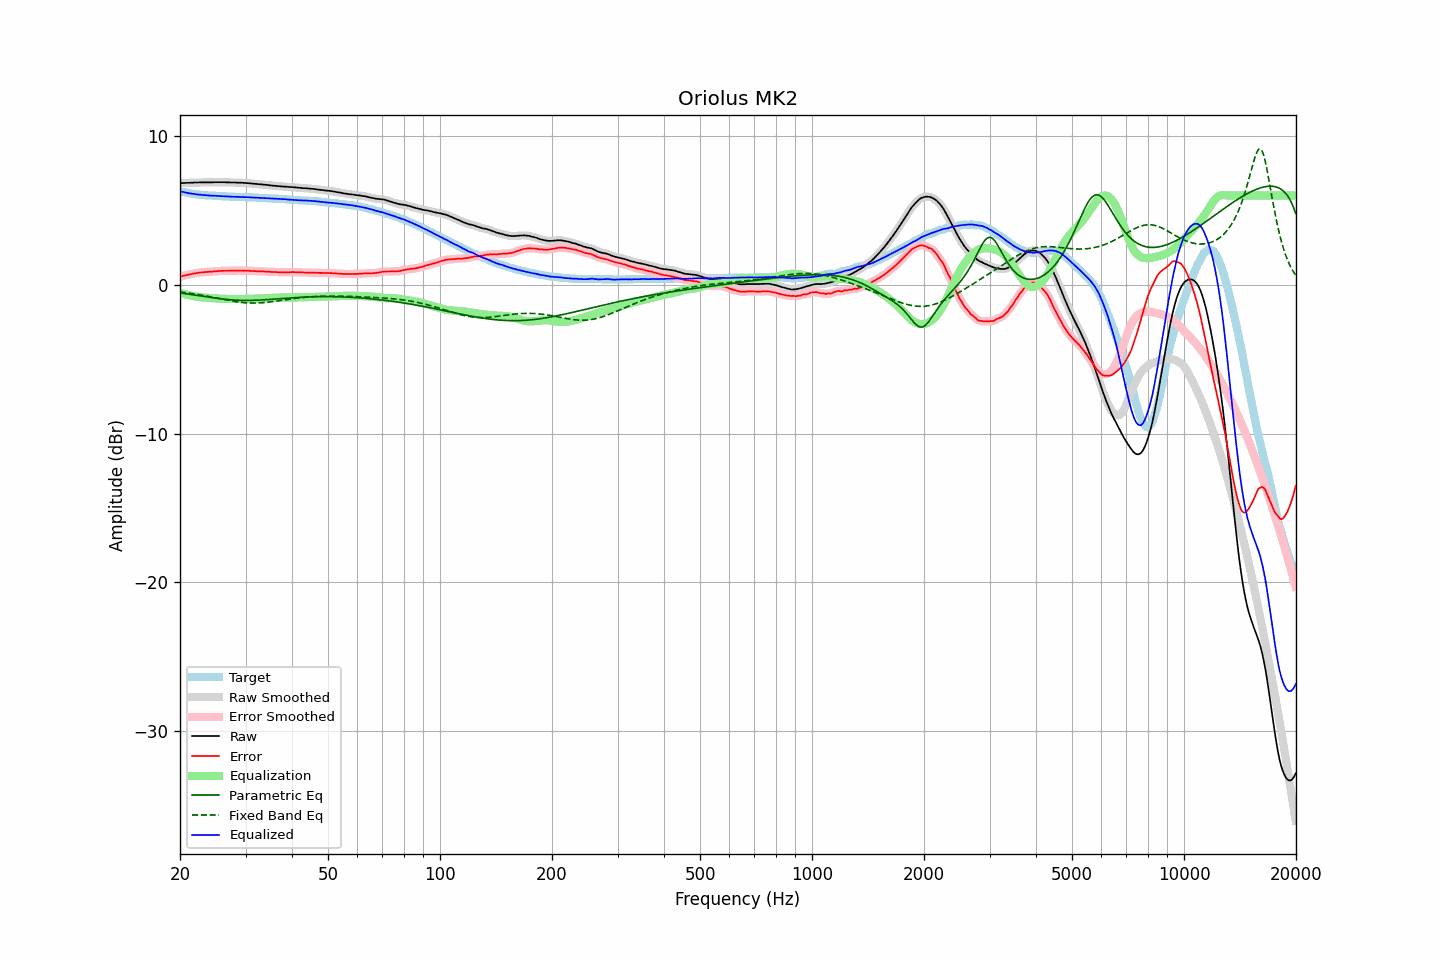

The table this chart was drawn from, first rows:
frequency, raw, error, smoothed, error_smoothed, equalization, parametric_eq, fixed_band_eq, equalized_raw, equalized_smoothed, target
20.00, 6.84, 0.55, 6.83, 0.55, -0.55, -0.54, -0.48, 6.29, 6.29, 6.29
20.20, 6.84, 0.58, 6.84, 0.58, -0.58, -0.56, -0.49, 6.26, 6.26, 6.26
20.40, 6.85, 0.61, 6.84, 0.61, -0.60, -0.57, -0.51, 6.24, 6.24, 6.24
20.61, 6.85, 0.63, 6.85, 0.63, -0.63, -0.59, -0.52, 6.21, 6.22, 6.22
20.81, 6.86, 0.66, 6.85, 0.65, -0.66, -0.60, -0.54, 6.20, 6.19, 6.20
21.02, 6.86, 0.68, 6.86, 0.68, -0.68, -0.62, -0.55, 6.17, 6.17, 6.18
21.23, 6.86, 0.70, 6.86, 0.70, -0.71, -0.64, -0.57, 6.15, 6.15, 6.16
21.44, 6.87, 0.73, 6.86, 0.73, -0.73, -0.65, -0.58, 6.14, 6.14, 6.14
21.66, 6.87, 0.75, 6.87, 0.75, -0.75, -0.67, -0.60, 6.12, 6.12, 6.12
21.87, 6.88, 0.77, 6.87, 0.77, -0.77, -0.68, -0.61, 6.11, 6.10, 6.10
22.09, 6.88, 0.79, 6.88, 0.79, -0.79, -0.70, -0.63, 6.09, 6.09, 6.08
22.31, 6.88, 0.80, 6.88, 0.80, -0.80, -0.72, -0.65, 6.07, 6.08, 6.07
22.54, 6.89, 0.82, 6.88, 0.82, -0.82, -0.73, -0.67, 6.07, 6.06, 6.06
22.76, 6.89, 0.83, 6.88, 0.83, -0.83, -0.75, -0.69, 6.05, 6.05, 6.05
22.99, 6.89, 0.84, 6.89, 0.84, -0.84, -0.77, -0.71, 6.04, 6.04, 6.04
23.22, 6.89, 0.85, 6.89, 0.85, -0.85, -0.78, -0.72, 6.03, 6.03, 6.03
23.45, 6.89, 0.86, 6.89, 0.86, -0.86, -0.80, -0.74, 6.02, 6.02, 6.02
23.69, 6.89, 0.87, 6.89, 0.87, -0.87, -0.81, -0.76, 6.01, 6.01, 6.01
23.92, 6.89, 0.88, 6.88, 0.88, -0.88, -0.83, -0.78, 6.01, 6.01, 6.01
24.16, 6.89, 0.89, 6.89, 0.88, -0.89, -0.85, -0.81, 6.00, 6.00, 6.00
24.40, 6.89, 0.89, 6.89, 0.89, -0.89, -0.86, -0.83, 5.99, 5.99, 6.00
24.65, 6.90, 0.91, 6.89, 0.90, -0.90, -0.88, -0.85, 5.99, 5.99, 5.99
24.89, 6.90, 0.91, 6.89, 0.91, -0.91, -0.89, -0.87, 5.98, 5.98, 5.99
25.14, 6.90, 0.92, 6.90, 0.92, -0.92, -0.90, -0.89, 5.98, 5.98, 5.98
25.39, 6.90, 0.93, 6.90, 0.93, -0.93, -0.92, -0.91, 5.97, 5.97, 5.97
25.65, 6.90, 0.93, 6.90, 0.93, -0.93, -0.93, -0.93, 5.96, 5.96, 5.97
25.91, 6.90, 0.94, 6.90, 0.94, -0.94, -0.94, -0.96, 5.96, 5.96, 5.95
26.16, 6.90, 0.94, 6.89, 0.94, -0.94, -0.96, -0.98, 5.95, 5.95, 5.95
26.43, 6.90, 0.94, 6.89, 0.94, -0.94, -0.97, -1.00, 5.95, 5.95, 5.95
26.69, 6.89, 0.94, 6.89, 0.95, -0.95, -0.98, -1.02, 5.94, 5.94, 5.94
26.96, 6.89, 0.94, 6.89, 0.95, -0.95, -0.99, -1.04, 5.94, 5.94, 5.94
27.23, 6.89, 0.96, 6.88, 0.95, -0.95, -1.00, -1.06, 5.94, 5.93, 5.93
27.50, 6.88, 0.95, 6.88, 0.95, -0.95, -1.01, -1.08, 5.92, 5.93, 5.93
27.77, 6.88, 0.95, 6.88, 0.95, -0.95, -1.01, -1.10, 5.92, 5.92, 5.93
28.05, 6.88, 0.96, 6.87, 0.95, -0.96, -1.02, -1.11, 5.92, 5.92, 5.92
28.33, 6.88, 0.96, 6.87, 0.96, -0.96, -1.03, -1.13, 5.92, 5.91, 5.91
28.62, 6.87, 0.95, 6.87, 0.96, -0.96, -1.03, -1.15, 5.91, 5.91, 5.91
28.90, 6.87, 0.96, 6.87, 0.96, -0.96, -1.04, -1.16, 5.91, 5.91, 5.90
29.19, 6.87, 0.96, 6.86, 0.96, -0.96, -1.04, -1.17, 5.91, 5.90, 5.90
29.48, 6.86, 0.96, 6.86, 0.96, -0.96, -1.04, -1.19, 5.90, 5.90, 5.90
29.78, 6.85, 0.95, 6.85, 0.95, -0.95, -1.04, -1.20, 5.89, 5.90, 5.90
30.08, 6.85, 0.95, 6.84, 0.95, -0.95, -1.05, -1.21, 5.90, 5.89, 5.90
30.38, 6.84, 0.95, 6.83, 0.95, -0.95, -1.05, -1.21, 5.89, 5.89, 5.88
30.68, 6.83, 0.94, 6.83, 0.94, -0.94, -1.04, -1.22, 5.88, 5.89, 5.88
30.99, 6.82, 0.93, 6.82, 0.94, -0.94, -1.04, -1.22, 5.88, 5.88, 5.88
31.30, 6.81, 0.93, 6.81, 0.93, -0.93, -1.04, -1.22, 5.87, 5.87, 5.88
31.61, 6.80, 0.93, 6.80, 0.92, -0.93, -1.04, -1.22, 5.87, 5.87, 5.87
31.93, 6.79, 0.92, 6.79, 0.92, -0.92, -1.03, -1.22, 5.86, 5.86, 5.86
32.24, 6.78, 0.91, 6.78, 0.92, -0.92, -1.03, -1.22, 5.86, 5.86, 5.86
32.57, 6.77, 0.91, 6.77, 0.91, -0.91, -1.02, -1.22, 5.85, 5.85, 5.85
32.89, 6.76, 0.91, 6.76, 0.91, -0.91, -1.02, -1.21, 5.85, 5.85, 5.85
33.22, 6.75, 0.90, 6.75, 0.90, -0.90, -1.01, -1.20, 5.84, 5.84, 5.85
33.55, 6.74, 0.90, 6.74, 0.90, -0.90, -1.01, -1.19, 5.84, 5.84, 5.83
33.89, 6.73, 0.89, 6.73, 0.90, -0.89, -1.00, -1.18, 5.83, 5.83, 5.83
34.23, 6.72, 0.89, 6.71, 0.89, -0.89, -0.99, -1.17, 5.83, 5.83, 5.83
34.57, 6.71, 0.89, 6.70, 0.88, -0.88, -0.99, -1.16, 5.82, 5.82, 5.82
34.92, 6.69, 0.87, 6.69, 0.88, -0.88, -0.98, -1.15, 5.81, 5.81, 5.81
35.27, 6.68, 0.87, 6.68, 0.87, -0.87, -0.97, -1.14, 5.80, 5.80, 5.81
35.62, 6.67, 0.87, 6.66, 0.86, -0.87, -0.96, -1.12, 5.80, 5.80, 5.80
35.97, 6.66, 0.86, 6.66, 0.86, -0.86, -0.95, -1.11, 5.80, 5.80, 5.79
... 635 more rows
